Run: headless pygame with SDL's dummy video driver; simulated clock (each Clock.tick advances the game by its frame time, no real sleeping); random seed 0; keys injected as events and as key.get_pressed() state; no mouse input.
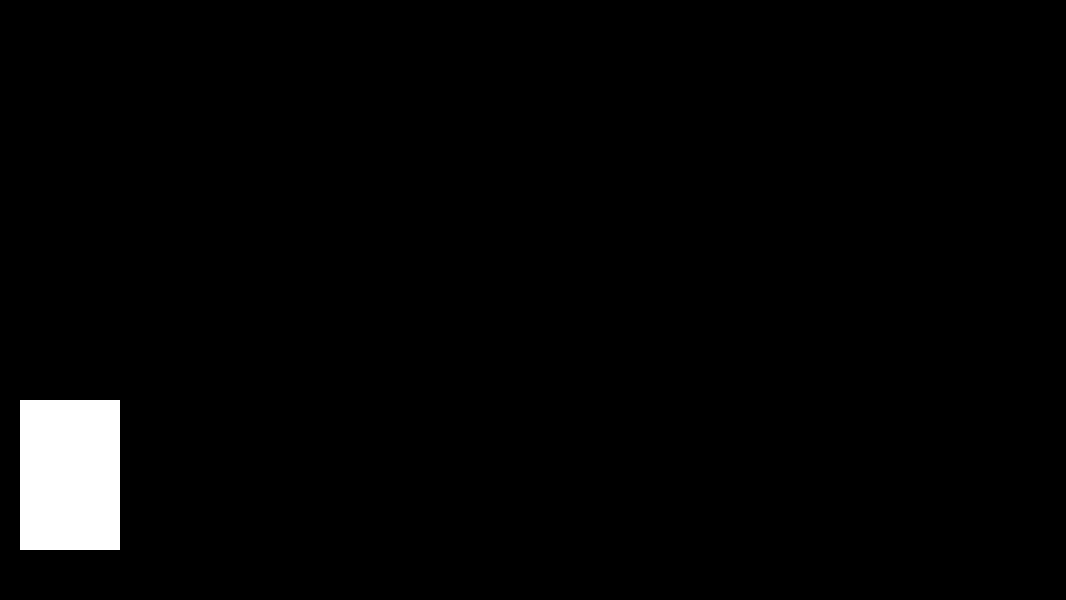
Frame 1 of 4 · flips 1–60 · no input
Frame 2 of 4 · flips 61–180 · tapped SPACE, RETURN · held RIGHT (→), D · screen unchanged from frame 1, image omitted
Frame 3 of 4 · flips 181–300 · held DOWN (↓), S · screen unchanged from frame 2, image omitted
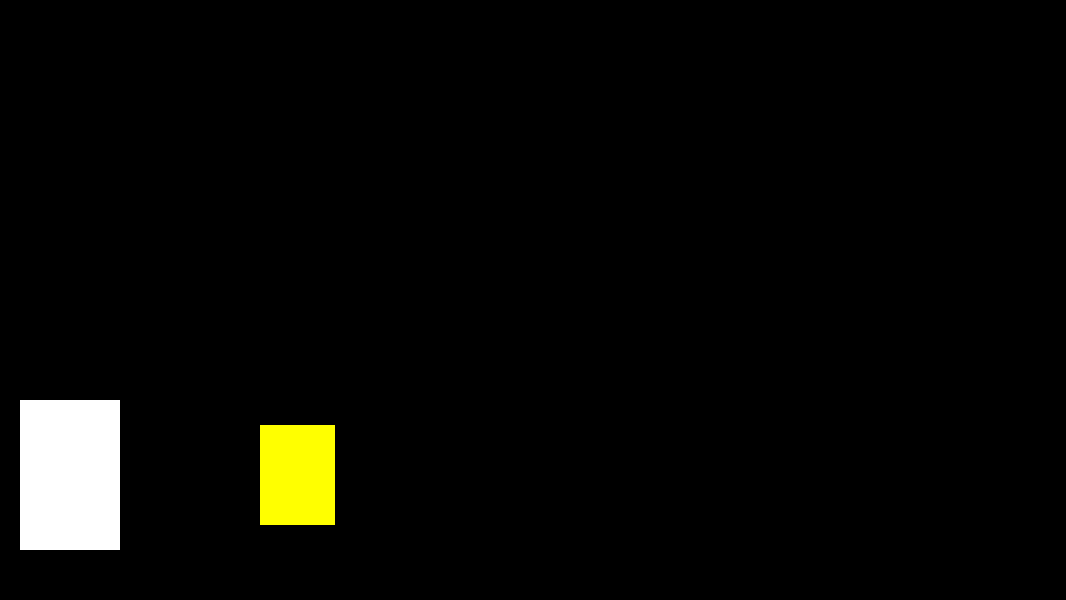
Frame 4 of 4 · flips 301–420 · held LEFT (←), A, UP (↑), W

The pygame program that drew these frames:

import pygame
pygame.init()

width = 1600 / 1.5
height = 900 / 1.5
fps = 50

screen = pygame.display.set_mode((width, height))
clock = pygame.time.Clock()

def coil(kef):
    global screen
    step = 80
    pygame.draw.rect(screen, "yellow", (100 + (step * kef), 425, 75, 100))

def game():
    global screen
    pygame.draw.rect(screen, "white", (20, 400, 100, 150))
    keys = pygame.key.get_pressed()
    if keys[pygame.K_q]:
        coil(1)
    if keys[pygame.K_w]:
        coil(2)
    if keys[pygame.K_e]:
        coil(3)

while True:
    screen.fill("black")
    game()
    pygame.display.update()
    for event in pygame.event.get():
        if event.type == pygame.QUIT:
            pygame.quit()
    #clock.tick(fps)
